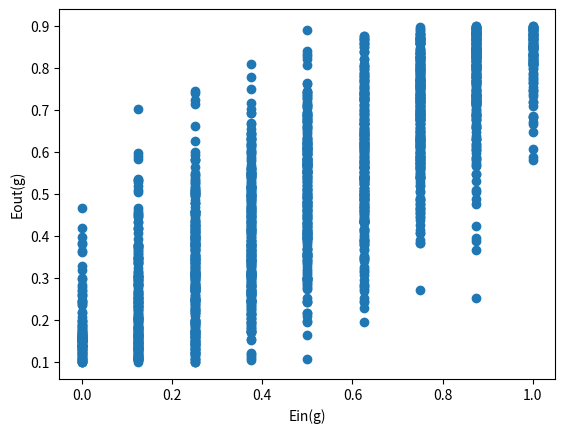

Source code (Python):
import numpy as np
import matplotlib.pyplot as plt
import random

def generate_x_y():
    data = []
    for i in range(8):
        d = []
        x = random.uniform(-1, 1)
        noise = random.uniform(0,1)
        if x > 0:
            if noise > 0.1:
                y = 1
            else: 
                y = -1
        else:
            if noise > 0.1:
                y = -1
            else:
                y = 1
        d.append(x)
        d.append(y)
        data.append(d)
    return data

def Ein(data_sorted):
    error = 0
    hypothesis = [random.uniform(-1, 1), random.choice([-1, 1])]
    for n in range(len(data_sorted)):
        if ((data_sorted[n][0] - hypothesis[0]) == 0):
            if(data_sorted[n][1] == 1):
                error += 1
        else:
            if(hypothesis[1] * np.sign(data_sorted[n][0] - hypothesis[0]) != data_sorted[n][1]):
                error += 1
    return error, hypothesis

          
Ein_g = []
Eout_g = []

for i in range(2000):
    data = generate_x_y()
    data_sorted = sorted(data, key=lambda x: x[0])
    error, hypothesis = Ein(data_sorted)
    Ein_g.append(error/8)
    Eout_g.append(0.5-(0.4*hypothesis[1])+(0.4*hypothesis[1]*abs(hypothesis[0])))

print(np.median(np.array(Eout_g) - np.array(Ein_g)))

plt.scatter(Ein_g, Eout_g)
plt.xlabel('Ein(g)')
plt.ylabel('Eout(g)')
plt.show()